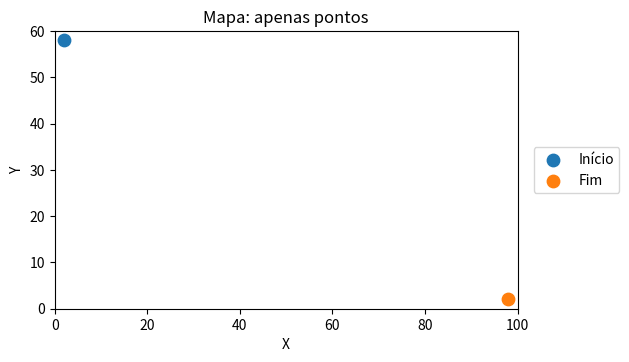
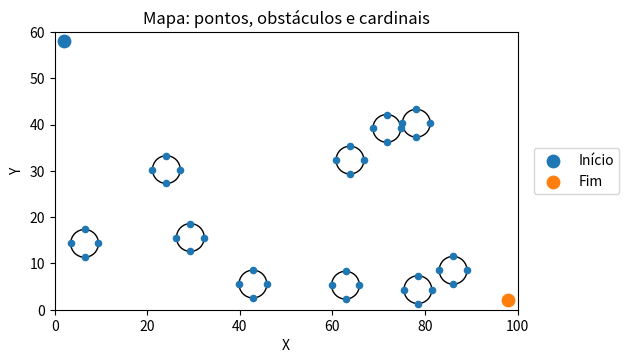

Python code for these plots, in order:
import random
import math
import matplotlib.pyplot as plt


# Limites do mapa (min_x, max_x, min_y, max_y)
BOUNDS = (0, 100, 0, 60)

# Obstáculos
NUM_OBS = 10
RADIUS  = 3

# Distância mínima dos pontos Início/Fim em relação à borda do obstáculo
MARGIN_FROM_POINTS = 6.0

# Configurações de espaçamento
BORDER_GAP = 1.0   # folga extra entre obstáculo e borda do mapa (além de RADIUS)

# Tentativas máximas de geração
MAX_TRIES = 50_000

# Pontos inicial e final, puxados para dentro do mapa
MARGEM_PONTOS = 2.0  # ajuste a distância da borda (em unidades do mapa)
INICIO = (BOUNDS[0] + MARGEM_PONTOS, BOUNDS[3] - MARGEM_PONTOS)
FIM    = (BOUNDS[1] - MARGEM_PONTOS, BOUNDS[2] + MARGEM_PONTOS)


def dist(a, b):
    return math.hypot(a[0] - b[0], a[1] - b[1])

def inside_bounds(center, r, bounds, border_gap=0.0):
    x, y = center
    min_x, max_x, min_y, max_y = bounds
    return (x - r - border_gap) >= min_x and (x + r + border_gap) <= max_x \
       and (y - r - border_gap) >= min_y and (y + r + border_gap) <= max_y

def valid_center(candidate, centers, r, bounds, inicio, fim,
                 clearance_pts, min_gap_between_obs=0.0, border_gap=0.0):
    if not inside_bounds(candidate, r, bounds, border_gap):
        return False

    min_center_dist = 2*r + min_gap_between_obs
    for c in centers:
        if dist(candidate, c) < min_center_dist:
            return False

    if dist(candidate, inicio) < (r + clearance_pts):
        return False
    if dist(candidate, fim) < (r + clearance_pts):
        return False

    return True

def generate_random_centers(n, r, bounds, start, goal,
                            clearance_pts, min_gap_between_obs=0.0,
                            border_gap=0.0, max_tries=10000, seed=42):
    if seed is not None:
        random.seed(seed)

    centers, tries = [], 0
    min_x, max_x, min_y, max_y = bounds

    lo_x = min_x + r + border_gap
    hi_x = max_x - r - border_gap
    lo_y = min_y + r + border_gap
    hi_y = max_y - r - border_gap

    if lo_x > hi_x or lo_y > hi_y:
        raise ValueError("Mapa pequeno demais para o raio/gaps escolhidos.")

    while len(centers) < n and tries < max_tries:
        tries += 1
        cand = (random.uniform(lo_x, hi_x), random.uniform(lo_y, hi_y))

        if valid_center(cand, centers, r, bounds, start, goal,
                        clearance_pts, min_gap_between_obs, border_gap):
            centers.append(cand)

    if len(centers) < n:
        raise RuntimeError(
            f"Não foi possível posicionar {n} círculos após {max_tries} tentativas. "
            f"Tente diminuir NUM_OBS, reduzir folgas, ou aumentar MAX_TRIES."
        )
    return centers

def pontos_cardeais(center, r):
    cx, cy = center
    cima     = (cx, cy + r)
    direita  = (cx + r, cy)
    baixo    = (cx, cy - r)
    esquerda = (cx - r, cy)
    print(f"Cardeais para {center}: {cima}, {direita}, {baixo}, {esquerda}")
    return {"cima": cima, "direita": direita, "baixo": baixo, "esquerda": esquerda}

def generate_cardinal_points(centers, r):
    """
    Gera e ARMAZENA os pontos cardeais de cada círculo.
    Retorna:
      - cardinais_por_circulo: [{'idx': i, 'center': (x,y), 'pts': {'cima':(...), ...}}, ...]
      - cardinais_flat: [(x,y), (x,y), ...]  # lista “achatada” útil para grafos
    """
    cardinais_por_circulo = []
    cardinais_flat = []
    for i, c in enumerate(centers):
        pts = pontos_cardeais(c, r)
        cardinais_por_circulo.append({'idx': i, 'center': c, 'pts': pts})
        cardinais_flat.extend(pts.values())
    return cardinais_por_circulo, cardinais_flat


def plot_map_and_points(bounds, inicio, fim, title):
    min_x, max_x, min_y, max_y = bounds
    fig, ax = plt.subplots()
    ax.set_title(title)

    ax.set_xlim(min_x, max_x)
    ax.set_ylim(min_y, max_y)
    ax.set_aspect('equal', adjustable='box')
    ax.grid(False)
    ax.set_xlabel("X")
    ax.set_ylabel("Y")

    ax.scatter([inicio[0]], [inicio[1]], marker='o', s=80, label='Início',
               color='tab:blue', zorder=3)
    ax.scatter([fim[0]],  [fim[1]],  marker='o', s=80, label='Fim',
               color='tab:orange', zorder=3)

    ax.legend(loc='center left', bbox_to_anchor=(1.02, 0.5))
    plt.tight_layout()  

def plot_obstacles(centers, r):
    """Desenha os obstáculos circulares."""
    ax = plt.gca()
    for c in centers:
        ax.add_patch(plt.Circle(c, r, fill=False))

def plot_pontos_cardeais_from_list(cardinais_flat):
    """
    Plota os pontos cardeais ARMAZENADOS (lista achatada).
    """
    ax = plt.gca()

    proxy = plt.Line2D([0], [0], marker='o', color='tab:blue',
                       linestyle='', markersize=4, label='Cardinais')

    for p in cardinais_flat:
        ax.scatter(p[0], p[1], marker='o', s=20, color='tab:blue', zorder=4)

    leg = ax.get_legend()
    if leg is None:
        ax.legend(handles=[proxy], loc='upper right')

def plot_pontos_cardeais(centers, r):
    ax = plt.gca()
    cima_proxy    = plt.Line2D([0], [0], marker='o', color='tab:blue',
                               linestyle='', markersize=4, label='Cima')
    direita_proxy = plt.Line2D([0], [0], marker='o', color='tab:blue',
                               linestyle='', markersize=4, label='Direita')
    baixo_proxy   = plt.Line2D([0], [0], marker='o', color='tab:blue',
                               linestyle='', markersize=4, label='Baixo')
    esquerda_proxy= plt.Line2D([0], [0], marker='o', color='tab:blue',
                               linestyle='', markersize=4, label='Esquerda')

    for c in centers:
        pts = pontos_cardeais(c, r)
        ax.scatter(*pts["cima"],     marker='o', s=20, color='tab:blue', zorder=4)
        ax.scatter(*pts["direita"],  marker='o', s=20, color='tab:blue', zorder=4)
        ax.scatter(*pts["baixo"],    marker='o', s=20, color='tab:blue', zorder=4)
        ax.scatter(*pts["esquerda"], marker='o', s=20, color='tab:blue', zorder=4)

    handles = [cima_proxy, direita_proxy, baixo_proxy, esquerda_proxy]
    leg = ax.get_legend()
    if leg is None:
        ax.legend(handles=handles, loc='upper right')


def main():
    total_clearance = MARGIN_FROM_POINTS

    plot_map_and_points(BOUNDS, INICIO, FIM, "Mapa: apenas pontos")
    plt.show()

    centers = generate_random_centers(
        NUM_OBS, RADIUS, BOUNDS, INICIO, FIM,
        total_clearance,
        border_gap=BORDER_GAP,
        max_tries=MAX_TRIES,
        seed=42,  
    )
    print(f"{len(centers)} centros gerados.")

    cardinais_por_circulo, cardinais_flat = generate_cardinal_points(centers, RADIUS)
    print(f"{len(cardinais_flat)} pontos cardeais armazenados "
          f"({len(cardinais_por_circulo)} círculos × 4 pontos cada).")

    plot_map_and_points(BOUNDS, INICIO, FIM, "Mapa: pontos, obstáculos e cardinais")
    plot_obstacles(centers, RADIUS)
    plot_pontos_cardeais_from_list(cardinais_flat)
    plt.show()

if __name__ == "__main__":
    main()
